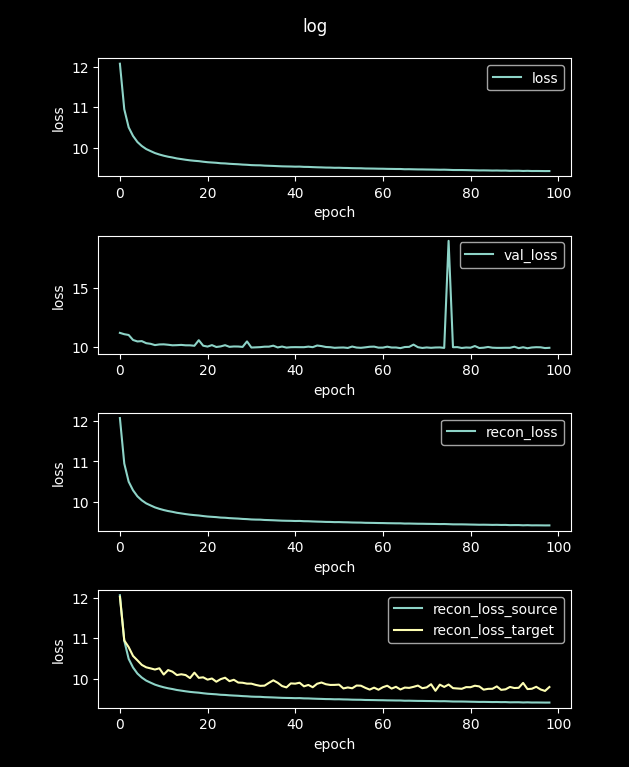

Source data for this figure (header and first rows):
loss, val_loss, recon_loss, recon_loss_source, recon_loss_target
48.45, 12.42, 48.45, 48.42, 47.17
12.07, 11.18, 12.07, 12.07, 12.02
10.95, 11.07, 10.95, 10.94, 10.94
10.5, 11, 10.5, 10.49, 10.78
10.29, 10.57, 10.29, 10.28, 10.56
10.14, 10.45, 10.14, 10.13, 10.45
10.04, 10.48, 10.04, 10.03, 10.34
9.963, 10.3, 9.963, 9.952, 10.28
9.912, 10.25, 9.912, 9.901, 10.25
9.864, 10.14, 9.864, 9.852, 10.23
9.828, 10.19, 9.828, 9.817, 10.26
9.798, 10.2, 9.798, 9.787, 10.1
9.773, 10.17, 9.773, 9.762, 10.21
9.754, 10.12, 9.754, 9.743, 10.17
9.731, 10.13, 9.731, 9.719, 10.09
9.715, 10.15, 9.715, 9.703, 10.11
9.698, 10.12, 9.698, 9.687, 10.09
9.684, 10.12, 9.684, 9.673, 10.01
9.673, 10.08, 9.673, 9.662, 10.15
9.664, 10.55, 9.664, 9.653, 10.02
9.65, 10.08, 9.65, 9.639, 10.03
9.638, 10.01, 9.638, 9.627, 9.976
9.63, 10.13, 9.63, 9.62, 10
9.623, 9.974, 9.623, 9.612, 9.924
9.612, 10.02, 9.612, 9.601, 9.988
9.607, 10.13, 9.607, 9.597, 10.02
9.598, 9.989, 9.598, 9.588, 9.938
9.592, 10.02, 9.592, 9.582, 9.972
9.587, 10.01, 9.587, 9.576, 9.904
9.579, 9.981, 9.579, 9.568, 9.899
9.574, 10.45, 9.574, 9.563, 9.876
9.566, 9.929, 9.566, 9.555, 9.876
9.562, 9.945, 9.562, 9.552, 9.845
9.561, 9.961, 9.561, 9.55, 9.822
9.553, 10, 9.553, 9.543, 9.827
9.549, 10, 9.549, 9.539, 9.895
9.545, 10.09, 9.545, 9.535, 9.959
9.54, 9.937, 9.54, 9.53, 9.899
9.536, 10.01, 9.536, 9.525, 9.817
9.533, 9.923, 9.533, 9.523, 9.784
9.531, 9.956, 9.531, 9.521, 9.882
9.527, 9.962, 9.527, 9.517, 9.876
9.529, 9.958, 9.529, 9.518, 9.899
9.522, 9.958, 9.522, 9.512, 9.81
9.521, 10.01, 9.521, 9.511, 9.845
9.516, 9.96, 9.516, 9.506, 9.788
9.512, 10.1, 9.512, 9.502, 9.874
9.509, 10.05, 9.509, 9.499, 9.904
9.505, 9.974, 9.505, 9.495, 9.862
9.504, 9.956, 9.504, 9.494, 9.845
9.5, 9.904, 9.5, 9.489, 9.846
9.5, 9.923, 9.5, 9.49, 9.852
9.496, 9.932, 9.496, 9.486, 9.758
9.494, 9.892, 9.494, 9.484, 9.783
9.49, 10.01, 9.49, 9.48, 9.762
9.488, 9.926, 9.488, 9.478, 9.83
9.487, 9.904, 9.487, 9.477, 9.825
9.483, 9.946, 9.483, 9.472, 9.773
9.481, 9.994, 9.481, 9.471, 9.729
9.48, 10, 9.48, 9.469, 9.778
... 40 more rows
